Photos from the image-classification dataset "data" in the GitHub repository cmfabregas/CarLogoRecognition. Its 4 classes are: Audi, Bentley, BMW, Chevy.

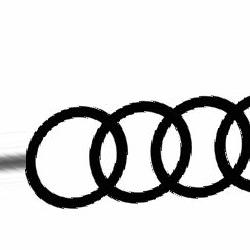
Label: Audi

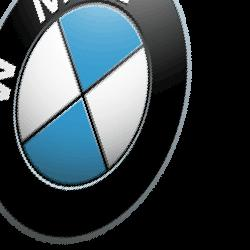
Label: BMW

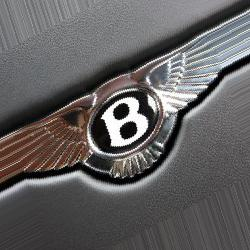
Label: Bentley

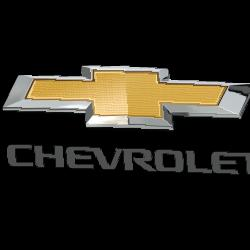
Label: Chevy

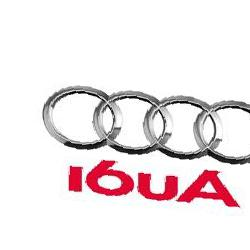
Label: Audi

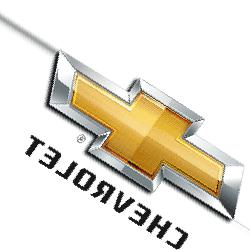
Label: Chevy
